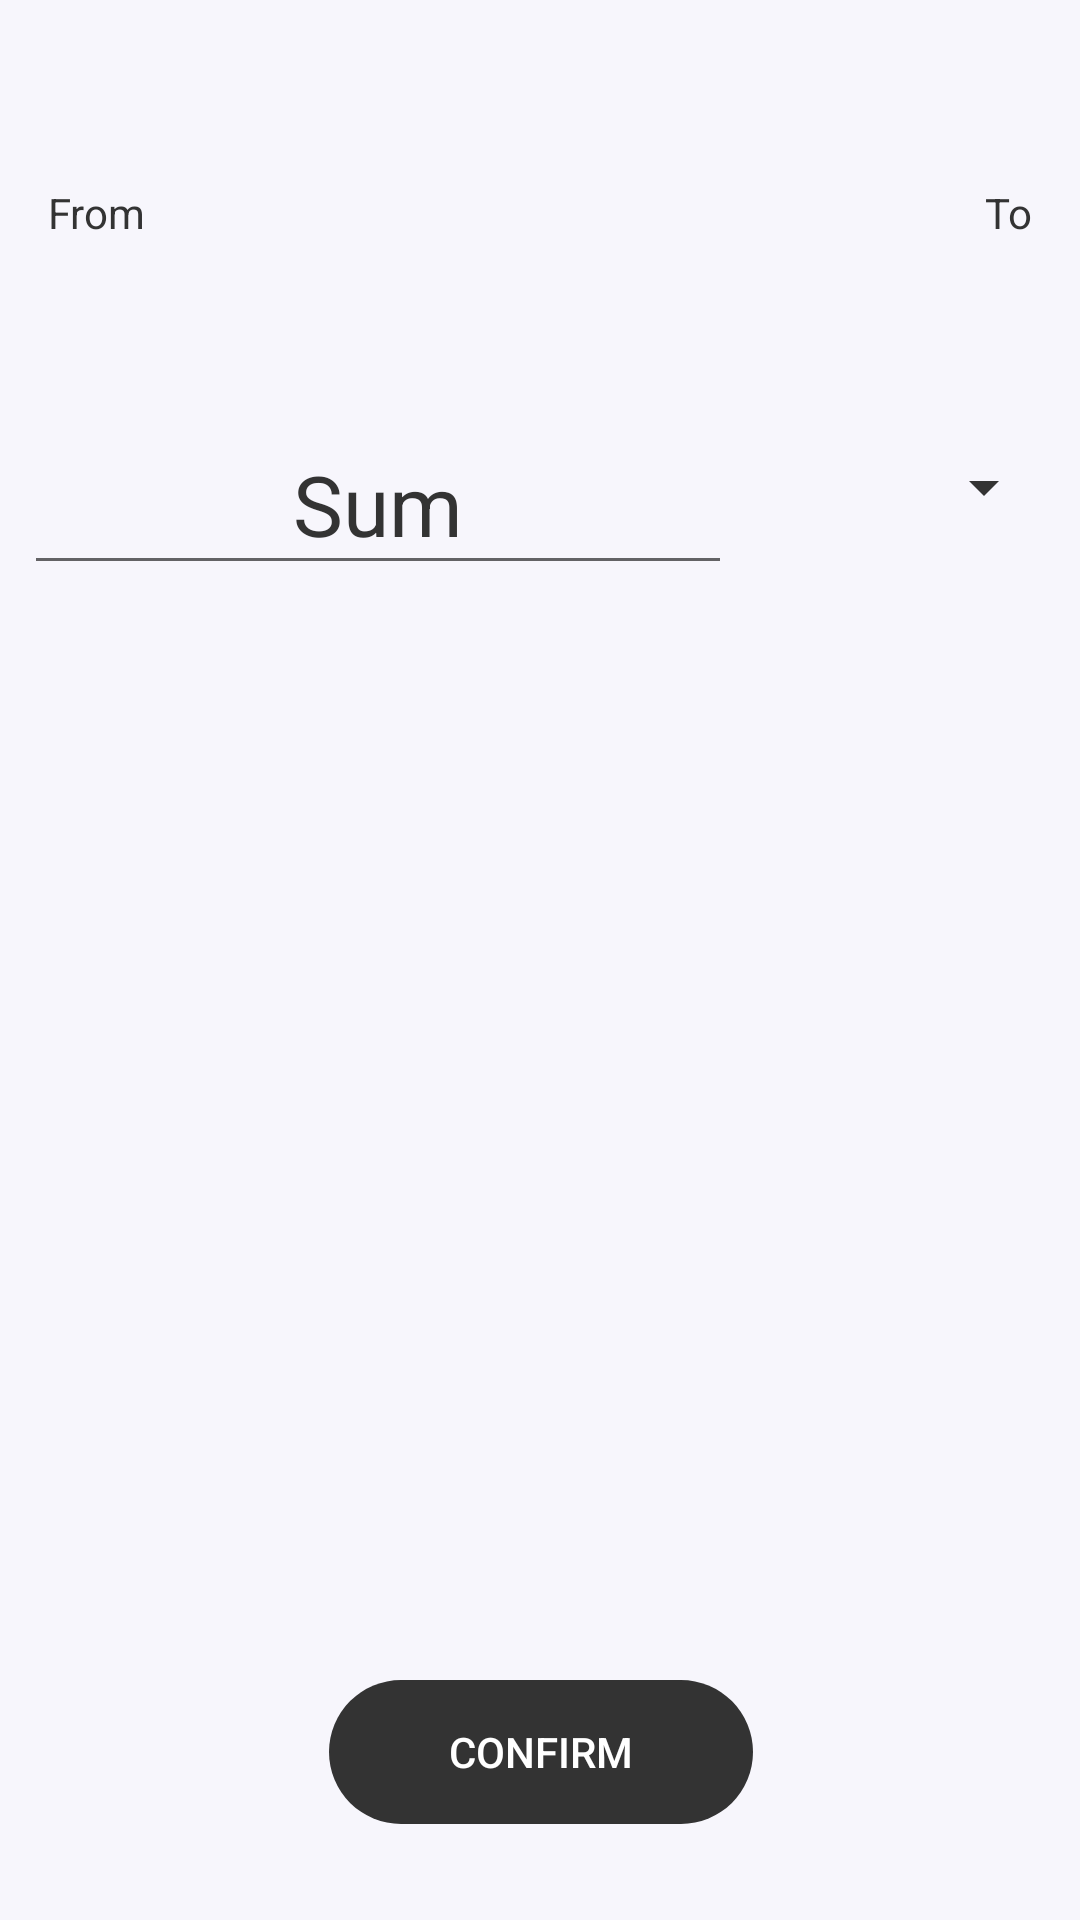

This screen was rendered from an Android layout file. Write that file and the resources it references.
<!-- AndroidManifest.xml: application theme AppTheme -->
<!-- res/layout/fragment_add_transaction.xml -->
<?xml version="1.0" encoding="utf-8"?>
<ScrollView
    xmlns:android="http://schemas.android.com/apk/res/android"
    xmlns:app="http://schemas.android.com/apk/res-auto"
    xmlns:tools="http://schemas.android.com/tools"
    android:id="@+id/scroll_home"
    android:fillViewport="true"
    android:layout_height="match_parent"
    android:layout_width="match_parent">
    <android.support.constraint.ConstraintLayout
        android:layout_width="match_parent"
        android:layout_height="match_parent">

        <TextView
            android:id="@+id/tv_transaction_type"
            style="@style/Base.TextAppearance.AppCompat.Large"
            android:layout_width="wrap_content"
            android:layout_height="wrap_content"
            android:layout_marginStart="8dp"
            android:layout_marginTop="16dp"
            android:layout_marginEnd="8dp"
            android:textColor="@color/colorAccent"
            app:layout_constraintEnd_toEndOf="parent"
            app:layout_constraintStart_toStartOf="parent"
            app:layout_constraintTop_toTopOf="parent"
            tools:text="Expense" />

        <TextView
            android:id="@+id/tv_hint_from"
            style="@style/Base.TextAppearance.AppCompat.Small"
            android:layout_width="wrap_content"
            android:layout_height="wrap_content"
            android:layout_marginStart="16dp"
            android:layout_marginTop="16dp"
            android:text="@string/hint_from"
            android:textColor="@color/colorAccent"
            app:layout_constraintStart_toStartOf="parent"
            app:layout_constraintTop_toBottomOf="@+id/tv_transaction_type" />

        <TextView
            android:id="@+id/tv_from"
            style="@style/Base.TextAppearance.AppCompat.Large"
            android:textColor="@color/colorAccent"
            android:layout_width="wrap_content"
            android:layout_height="wrap_content"
            android:layout_marginTop="4dp"
            app:layout_constraintStart_toStartOf="@+id/tv_hint_from"
            app:layout_constraintTop_toBottomOf="@+id/tv_hint_from"
            tools:text="Cash" />

        <TextView
            android:id="@+id/tv_hint_to"
            style="@style/Base.TextAppearance.AppCompat.Small"
            android:layout_width="wrap_content"
            android:layout_height="wrap_content"
            android:layout_marginEnd="16dp"
            android:text="@string/hint_to"
            android:textColor="@color/colorAccent"
            app:layout_constraintEnd_toEndOf="parent"
            app:layout_constraintTop_toTopOf="@+id/tv_hint_from" />

        <TextView
            android:id="@+id/tv_to"
            style="@style/Base.TextAppearance.AppCompat.Large"
            android:textColor="@color/colorAccent"
            android:layout_width="wrap_content"
            android:layout_height="wrap_content"
            android:layout_marginTop="4dp"
            app:layout_constraintEnd_toEndOf="@+id/tv_hint_to"
            app:layout_constraintTop_toBottomOf="@+id/tv_hint_to"
            tools:text="Cash" />

        <android.support.design.widget.TextInputLayout
            android:id="@+id/til_sum"
            android:layout_width="0dp"
            android:layout_height="wrap_content"
            android:layout_marginStart="8dp"
            android:layout_marginTop="16dp"
            android:layout_marginEnd="8dp"
            android:textColorHint="@color/colorAccent"
            app:layout_constraintEnd_toStartOf="@+id/spinner_currencies"
            app:layout_constraintLeft_toLeftOf="parent"
            app:layout_constraintStart_toStartOf="parent"
            app:layout_constraintTop_toBottomOf="@id/tv_from">

            <android.support.v7.widget.AppCompatEditText
                android:id="@+id/et_sum"
                android:layout_width="match_parent"
                android:layout_height="wrap_content"
                android:layout_gravity="center"
                android:gravity="center"
                android:hint="@string/hint_money"
                android:inputType="number"
                android:textAlignment="center"
                android:textColor="@color/colorAccent"
                android:textColorHint="@color/colorAccent"
                android:textSize="28sp" />
        </android.support.design.widget.TextInputLayout>


        <android.support.v7.widget.AppCompatSpinner
            android:id="@+id/spinner_currencies"
            android:layout_width="100dp"
            android:layout_height="wrap_content"
            android:layout_marginEnd="8dp"
            android:spinnerMode="dropdown"
            android:textSize="28sp"
            app:backgroundTint="@color/colorAccent"
            app:layout_constraintBottom_toBottomOf="@+id/til_sum"
            app:layout_constraintEnd_toEndOf="parent"
            app:layout_constraintTop_toTopOf="@+id/til_sum" />


        <Button
            android:id="@+id/btn_confirm"
            style="@style/Base.Widget.AppCompat.Button.Borderless.Colored"
            android:layout_width="wrap_content"
            android:layout_height="wrap_content"
            android:layout_marginStart="8dp"
            android:layout_marginEnd="8dp"
            android:layout_marginBottom="32dp"
            android:background="@drawable/button_rounded"
            android:paddingStart="40dp"
            android:paddingEnd="40dp"
            android:text="@string/btn_confirm"
            android:textColor="@color/colorPrimary"
            app:layout_constraintBottom_toBottomOf="parent"
            app:layout_constraintEnd_toEndOf="parent"
            app:layout_constraintHorizontal_bias="0.502"
            app:layout_constraintStart_toStartOf="parent" />

    </android.support.constraint.ConstraintLayout>
    
        
        

        
            
            
            
            
            
            
            
            
            
            
            
            


        
            
            
            
            
            
            
            
            
            
            
            
            
            

        
            
            
            
            
            
            
            
            
            
            

            
                
                
                
                
                
                
                

        

        
            
            
            
            
            
            
            
            
            

        
            
            
            
            
            
            
            
            
            
            

            
                
                
                
                
                
                

        

    
</ScrollView>
<!-- resources referenced by this layout -->
<resources>
  <color name="colorAccent">#333333</color>
  <color name="colorPrimary">#FFFFFF</color>
  <color name="colorPrimaryDark">#A0A0A0</color>
  <!-- drawable button_rounded (drawable) -->
  <?xml version="1.0" encoding="utf-8"?>
  <shape xmlns:android="http://schemas.android.com/apk/res/android" android:shape="rectangle">
      <solid android:color="@color/colorAccent" />
      <corners android:radius="40dp" />
  
  </shape>
  <!-- drawable rb_transaction_account_textcolor (drawable) -->
  <?xml version="1.0" encoding="utf-8"?>
  <selector xmlns:android="http://schemas.android.com/apk/res/android">
      <item android:state_checked="true" android:color="@color/colorPrimaryDark"/>
      <item android:state_checked="false" android:color="#000000" />
  </selector>
  <string name="btn_confirm">Confirm</string>
  <string name="category">Category</string>
  <string name="hint_from">From</string>
  <string name="hint_money">Sum</string>
  <string name="hint_to">To</string>
  <style name="AppTheme" parent="Theme.AppCompat.Light">
          
          <item name="colorPrimary">@color/colorPrimary</item>
          <item name="colorPrimaryDark">@color/colorPrimaryDark</item>
          <item name="colorAccent">@color/colorAccent</item>
          <item name="android:dropDownListViewStyle">@style/SpinnerStyle</item>
          <item name="android:windowBackground">@color/colorBackground</item>
      </style>
  <style name="SpinnerStyle" parent="Widget.AppCompat.ListView.DropDown">
          <item name="android:divider">#aaaaaa</item>
          <item name="android:dividerHeight">0.5dp</item>
      </style>
  <color name="colorBackground">#F7F6FC</color>
</resources>
